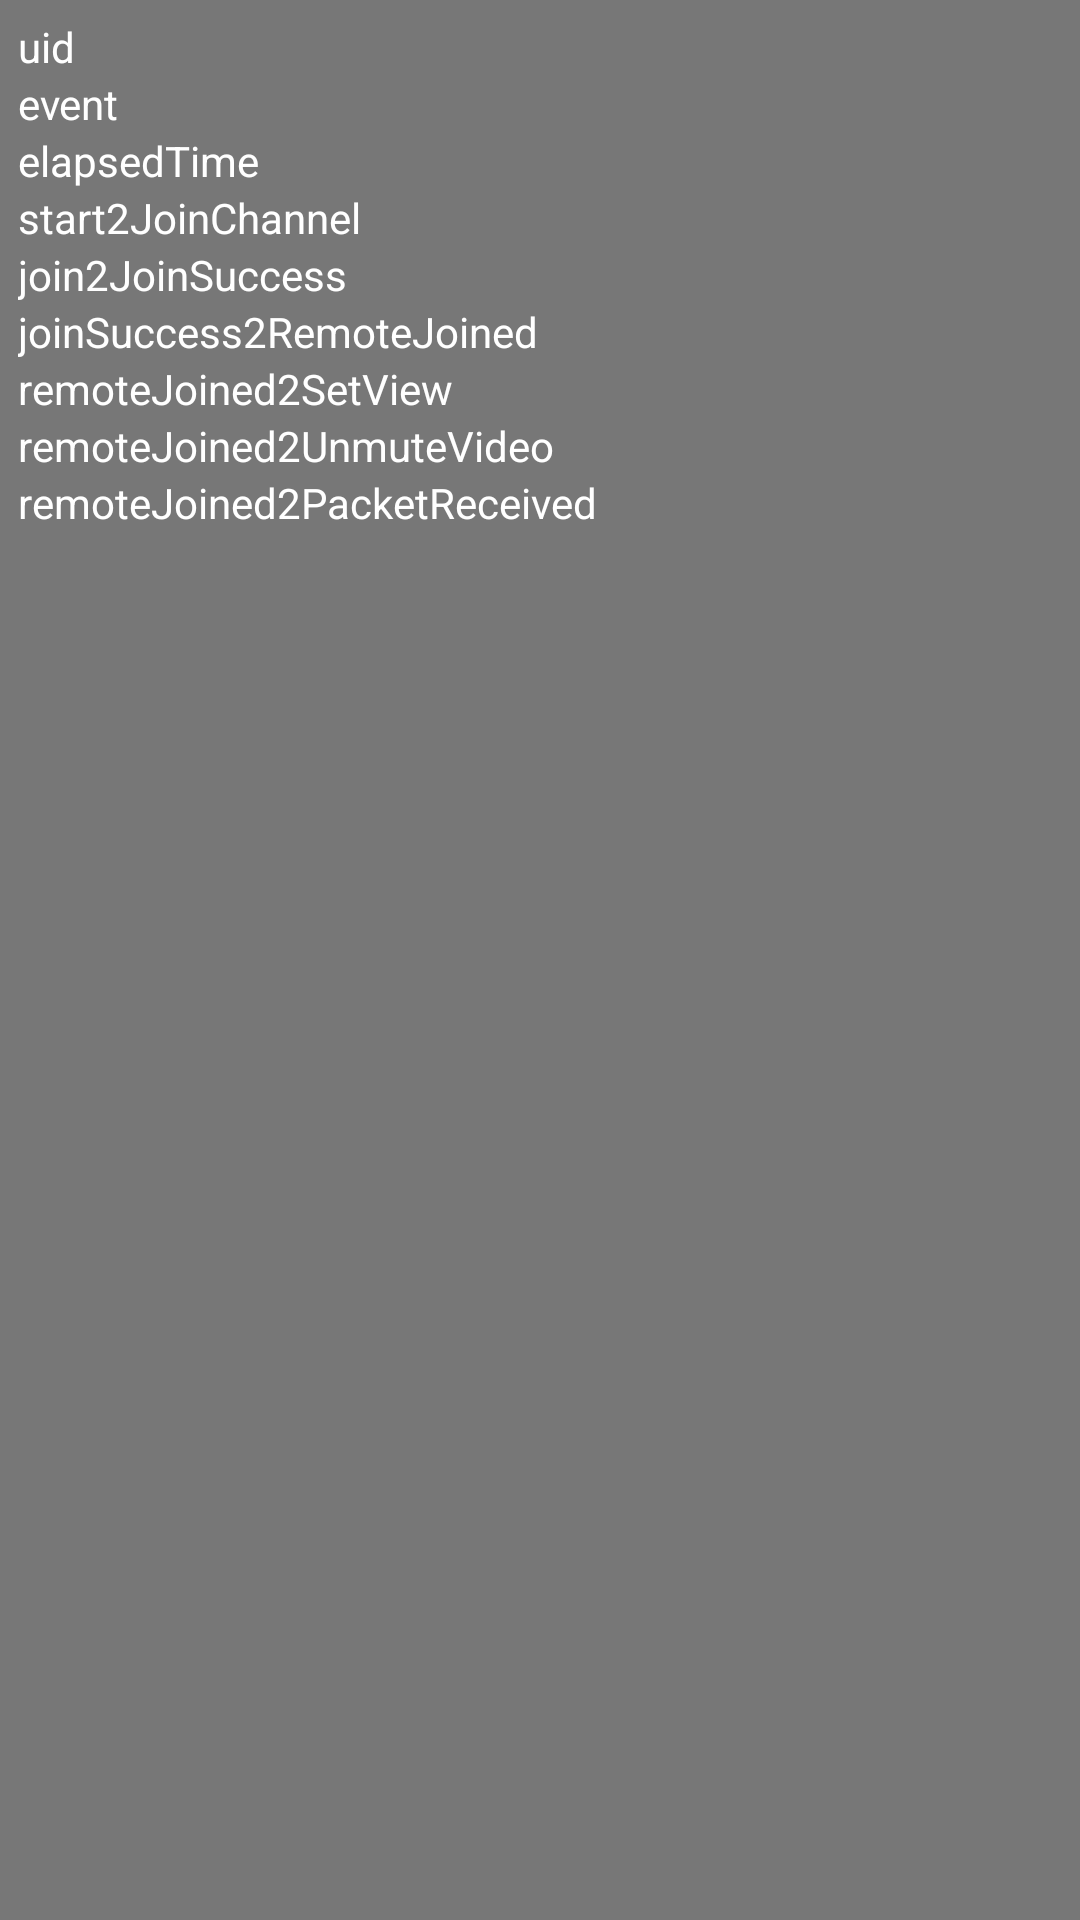

The Android layout XML behind this screen, and the referenced resources:
<!-- AndroidManifest.xml: application theme Theme.JKZYDemo -->
<!-- res/layout/fragment_live_streaming_video_tracking.xml -->
<?xml version="1.0" encoding="utf-8"?>
<androidx.constraintlayout.widget.ConstraintLayout xmlns:android="http://schemas.android.com/apk/res/android"
    xmlns:app="http://schemas.android.com/apk/res-auto"
    xmlns:tools="http://schemas.android.com/tools"
    android:layout_width="wrap_content"
    android:layout_height="wrap_content"
    android:background="#88000000"
    tools:context=".MainActivity">

    <TableLayout
        android:layout_width="wrap_content"
        android:layout_height="wrap_content"
        app:layout_constraintStart_toStartOf="parent"
        android:padding="6dp"
        app:layout_constraintTop_toTopOf="parent">

        <TableRow>
            <TextView
                android:layout_width="wrap_content"
                android:layout_height="wrap_content"
                android:text="uid"
                android:textColor="@android:color/white" />

            <TextView
                android:id="@+id/tv_uid"
                android:layout_width="wrap_content"
                android:layout_height="wrap_content"
                android:gravity="center"
                android:minWidth="80dp"
                android:textColor="@android:color/white"
                tools:text="20ms" />

        </TableRow>

        <TableRow>
            <TextView
                android:layout_width="wrap_content"
                android:layout_height="wrap_content"
                android:text="event"
                android:textColor="@android:color/white" />

            <TextView
                android:id="@+id/tv_event"
                android:layout_width="wrap_content"
                android:layout_height="wrap_content"
                android:gravity="center"
                android:minWidth="80dp"
                android:textColor="@android:color/white"
                tools:text="20ms" />

        </TableRow>

        <TableRow>
            <TextView
                android:layout_width="wrap_content"
                android:layout_height="wrap_content"
                android:text="elapsedTime"
                android:textColor="@android:color/white" />

            <TextView
                android:id="@+id/tv_elapsedTime"
                android:layout_width="wrap_content"
                android:layout_height="wrap_content"
                android:gravity="center"
                android:minWidth="80dp"
                android:textColor="@android:color/white"
                tools:text="20ms" />

        </TableRow>

        <TableRow>
            <TextView
                android:layout_width="wrap_content"
                android:layout_height="wrap_content"
                android:text="start2JoinChannel"
                android:textColor="@android:color/white" />

            <TextView
                android:id="@+id/tv_start2JoinChannel"
                android:layout_width="wrap_content"
                android:layout_height="wrap_content"
                android:gravity="center"
                android:minWidth="80dp"
                android:textColor="@android:color/white"
                tools:text="20ms" />

        </TableRow>

        <TableRow>

            <TextView
                android:layout_width="wrap_content"
                android:layout_height="wrap_content"
                android:text="join2JoinSuccess"
                android:textColor="@android:color/white" />

            <TextView
                android:id="@+id/tv_join2JoinSuccess"
                android:layout_width="wrap_content"
                android:layout_height="wrap_content"
                android:gravity="center"
                android:minWidth="80dp"
                android:textColor="@android:color/white"
                tools:text="20ms" />

        </TableRow>

        <TableRow>

            <TextView
                android:layout_width="wrap_content"
                android:layout_height="wrap_content"
                android:text="joinSuccess2RemoteJoined"
                android:textColor="@android:color/white" />

            <TextView
                android:id="@+id/tv_joinSuccess2RemoteJoined"
                android:layout_width="wrap_content"
                android:layout_height="wrap_content"
                android:gravity="center"
                android:minWidth="80dp"
                android:textColor="@android:color/white"
                tools:text="20ms" />

        </TableRow>

        <TableRow>

            <TextView
                android:layout_width="wrap_content"
                android:layout_height="wrap_content"
                android:text="remoteJoined2SetView"
                android:textColor="@android:color/white" />

            <TextView
                android:id="@+id/tv_remoteJoined2SetView"
                android:layout_width="wrap_content"
                android:layout_height="wrap_content"
                android:gravity="center"
                android:minWidth="80dp"
                android:textColor="@android:color/white"
                tools:text="20ms" />

        </TableRow>

        <TableRow>

            <TextView
                android:layout_width="wrap_content"
                android:layout_height="wrap_content"
                android:text="remoteJoined2UnmuteVideo"
                android:textColor="@android:color/white" />

            <TextView
                android:id="@+id/tv_remoteJoined2UnmuteVideo"
                android:layout_width="wrap_content"
                android:layout_height="wrap_content"
                android:gravity="center"
                android:minWidth="80dp"
                android:textColor="@android:color/white"
                tools:text="20ms" />

        </TableRow>

        <TableRow>

            <TextView
                android:layout_width="wrap_content"
                android:layout_height="wrap_content"
                android:text="remoteJoined2PacketReceived"
                android:textColor="@android:color/white" />

            <TextView
                android:id="@+id/tv_remoteJoined2PacketReceived"
                android:layout_width="wrap_content"
                android:layout_height="wrap_content"
                android:gravity="center"
                android:minWidth="80dp"
                android:textColor="@android:color/white"
                tools:text="20ms" />

        </TableRow>

    </TableLayout>

</androidx.constraintlayout.widget.ConstraintLayout>
<!-- resources referenced by this layout -->
<resources>
  <style name="Theme.JKZYDemo" parent="Theme.MaterialComponents.DayNight.DarkActionBar">
          
          <item name="colorPrimary">@color/purple_500</item>
          <item name="colorPrimaryVariant">@color/purple_700</item>
          <item name="colorOnPrimary">@color/white</item>
          
          <item name="colorSecondary">@color/teal_200</item>
          <item name="colorSecondaryVariant">@color/teal_700</item>
          <item name="colorOnSecondary">@color/black</item>
          
          <item name="android:statusBarColor" tools:targetApi="l">?attr/colorPrimaryVariant</item>
          
      </style>
  <!-- not gathered from this repository: default colours our renderer supplied (Android Studio template values) -->
  <color name="purple_500">#FF6200EE</color>
  <color name="purple_700">#FF3700B3</color>
  <color name="teal_200">#FF03DAC5</color>
  <color name="teal_700">#FF018786</color>
  <color name="black">#FF000000</color>
  <color name="white">#FFFFFFFF</color>
</resources>
